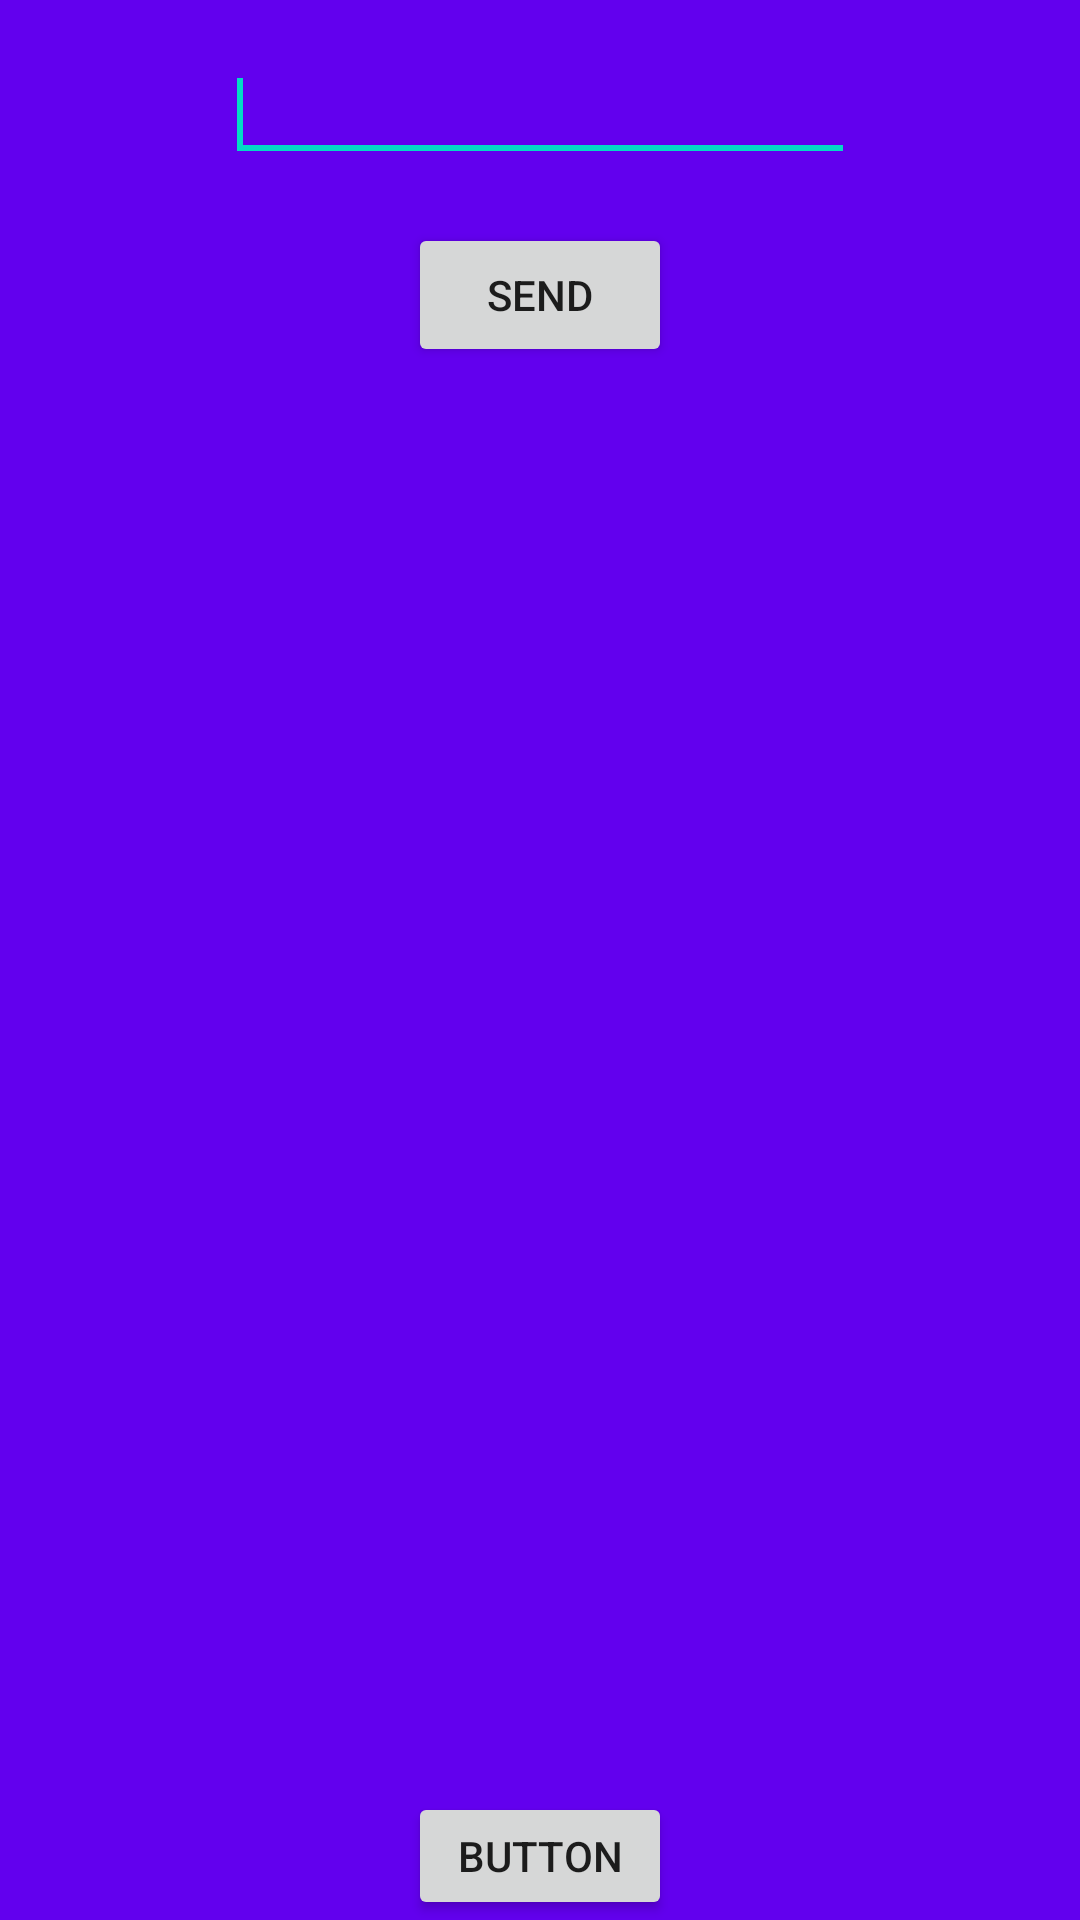

The Android layout XML behind this screen, and the referenced resources:
<!-- AndroidManifest.xml: application theme AppTheme -->
<!-- res/layout/write_fragment.xml -->
<?xml version="1.0" encoding="utf-8"?>
<RelativeLayout
        xmlns:android="http://schemas.android.com/apk/res/android"
        android:layout_width="match_parent"
        android:layout_height="match_parent"
        android:background="@color/colorPrimary">

    <Button
            android:id="@+id/button1"
            android:layout_width="wrap_content"
            android:layout_height="wrap_content"
            android:layout_below="@+id/editText1"
            android:layout_centerHorizontal="true"
            android:layout_marginTop="17dp"
            android:text="Send" />

    <EditText
            android:id="@+id/editText1"
            android:layout_width="wrap_content"
            android:layout_height="wrap_content"
            android:layout_alignParentTop="true"
            android:layout_centerHorizontal="true"
            android:layout_marginTop="16dp"
            android:ems="10"
            android:inputType="text" >
        <requestFocus />
    </EditText>

    <Button
            android:id="@+id/text1"
            android:text="Button"
            android:layout_width="wrap_content"
            android:layout_height="wrap_content"
            android:layout_below="@+id/button1"
            android:layout_centerHorizontal="true"
            android:layout_marginTop="475dp"/>
</RelativeLayout>
<!-- resources referenced by this layout -->
<resources>
  <style name="AppTheme" parent="Theme.AppCompat.Light.DarkActionBar">
          
          <item name="colorPrimary">@color/colorPrimary</item>
          <item name="colorPrimaryDark">@color/colorPrimaryDark</item>
          <item name="colorAccent">@color/colorAccent</item>
      </style>
  <!-- not gathered from this repository: default colours our renderer supplied (Android Studio template values) -->
  <color name="colorPrimary">#FF6200EE</color>
  <color name="colorPrimaryDark">#FF3700B3</color>
  <color name="colorAccent">#FF03DAC5</color>
</resources>
